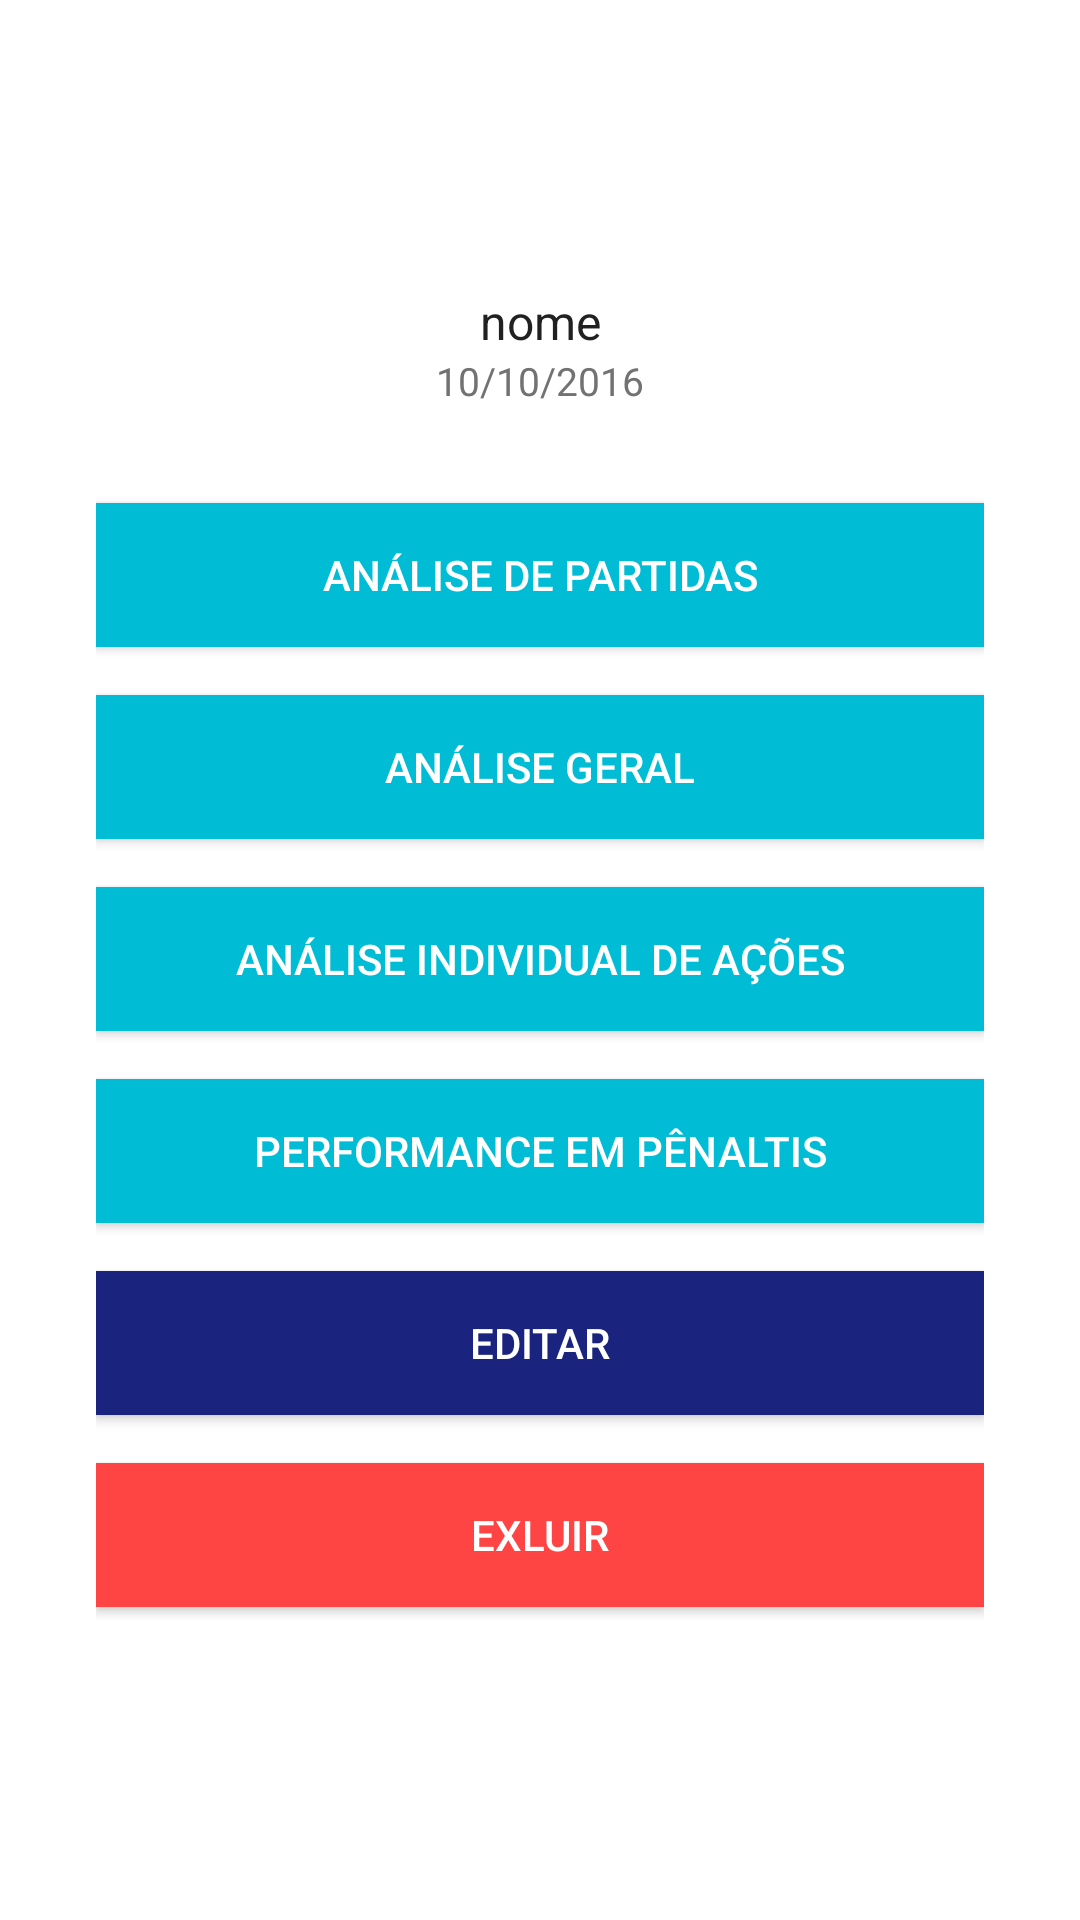

Reconstruct the res/layout file that produces this screen, plus the resources it refers to.
<!-- AndroidManifest.xml: application theme AppTheme -->
<!-- res/layout/content_perfil_goleiro.xml -->
<?xml version="1.0" encoding="utf-8"?>
<LinearLayout xmlns:android="http://schemas.android.com/apk/res/android"
    xmlns:app="http://schemas.android.com/apk/res-auto"
    xmlns:tools="http://schemas.android.com/tools"
    android:layout_width="match_parent"
    android:layout_height="match_parent"
    android:paddingBottom="@dimen/activity_vertical_margin"
    android:paddingLeft="@dimen/activity_horizontal_margin"
    android:paddingRight="@dimen/activity_horizontal_margin"
    app:layout_behavior="@string/appbar_scrolling_view_behavior"
    tools:context=".view.PerfilGoleiro"
    android:background="@color/white"
    tools:showIn="@layout/activity_perfil_goleiro"
    android:orientation="vertical">
    <RelativeLayout
        android:layout_width="match_parent"
        android:layout_height="match_parent"
        android:paddingTop="@dimen/activity_vertical_margin"
        android:paddingRight="@dimen/activity_horizontal_margin"
        android:paddingLeft="@dimen/activity_horizontal_margin"
        android:background="@color/white"
        android:gravity="center|center_vertical"
        android:layout_gravity="center_vertical|center|center_horizontal">

        <LinearLayout
            android:layout_width="match_parent"
            android:layout_height="wrap_content"
            android:orientation="vertical"
            android:layout_weight="1">

            <LinearLayout
                android:layout_width="match_parent"
                android:layout_height="wrap_content"
                android:layout_marginBottom="@dimen/activity_vertical_margin"
                android:textAlignment="center"
                android:layout_gravity="center_horizontal"
                android:orientation="horizontal">
                <ImageView
                    android:id="@+id/foto_perfil"
                    android:background="@color/white"
                    android:layout_width="wrap_content"
                    android:layout_height="wrap_content"
                    android:contentDescription="@string/imagem"
                    android:layout_alignParentLeft="true"
                    android:layout_gravity="center_vertical"
                    android:layout_centerInParent="true"/>

                <LinearLayout
                    android:layout_width="match_parent"
                    android:layout_height="wrap_content"
                    android:textAlignment="center"
                    android:layout_gravity="center_horizontal"
                    android:orientation="vertical">

                <TextView
                    android:id="@+id/txt_nome_perfil"
                    android:textSize="@dimen/font_primary"
                    android:text="nome"
                    android:textAlignment="center"
                    android:textColor="@color/textColorPrimary"
                    android:layout_width="match_parent"
                    android:layout_height="wrap_content"
                    android:layout_toRightOf="@id/foto_perfil" />
                <TextView
                    android:id="@+id/txt_dataNasc_perfil"
                    android:textSize="@dimen/font_secondary"
                    android:text="10/10/2016"
                    android:textAlignment="center"
                    android:textColor="@color/textColorSecondary"
                    android:layout_width="match_parent"
                    android:layout_height="wrap_content"
                    android:layout_below="@+id/txt_nome_perfil"
                    android:layout_toRightOf="@id/foto_perfil" />
            </LinearLayout>
        </LinearLayout>
            <Button
                android:layout_width="match_parent"
                android:layout_height="wrap_content"
                android:id="@+id/btn_partidas"
                android:layout_weight="1"
                android:background="@color/colorAccent"
                android:textColor="@color/white"
                android:layout_marginTop="@dimen/activity_vertical_margin"
                android:layout_marginBottom="@dimen/appbar_padding_top"
                android:text="Análise de partidas" />
            <Button
                android:layout_width="match_parent"
                android:layout_height="wrap_content"
                android:layout_weight="1"
                android:layout_marginTop="@dimen/appbar_padding_top"
                android:layout_marginBottom="@dimen/appbar_padding_top"
                android:background="@color/colorAccent"
                android:textColor="@color/white"
                android:id="@+id/btn_relatorio"
                android:text="Análise geral" />
            <Button
                android:layout_width="match_parent"
                android:layout_height="wrap_content"
                android:layout_weight="1"
                android:layout_marginTop="@dimen/appbar_padding_top"
                android:layout_marginBottom="@dimen/appbar_padding_top"
                android:background="@color/colorAccent"
                android:textColor="@color/white"
                android:id="@+id/btn_por_jogada"
                android:text="Análise individual de ações" />
            <Button
                android:layout_width="match_parent"
                android:layout_height="wrap_content"
                android:layout_weight="1"
                android:layout_marginTop="@dimen/appbar_padding_top"
                android:layout_marginBottom="@dimen/appbar_padding_top"
                android:background="@color/colorAccent"
                android:textColor="@color/white"
                android:id="@+id/btn_per_penalti"
                android:text="Performance em pênaltis" />
                <Button
                    android:layout_width="match_parent"
                    android:layout_height="wrap_content"
                    android:id="@+id/btn_editar_goleiro"
                    android:layout_marginTop="@dimen/appbar_padding_top"
                    android:layout_marginBottom="@dimen/appbar_padding_top"
                    android:background="@color/colorPrimaryDark"
                    android:textColor="@color/white"
                    android:layout_weight="1"
                    android:text="Editar" />
                <Button
                    android:id="@+id/btn_deletar_goleiro"
                    android:layout_width="match_parent"
                    android:layout_height="wrap_content"
                    android:layout_marginTop="@dimen/appbar_padding_top"
                    android:layout_marginBottom="@dimen/appbar_padding_top"
                    android:background="@android:color/holo_red_light"
                    android:textColor="@color/white"
                    android:layout_weight="1"
                    android:text="Exluir" />
            </LinearLayout>
    </RelativeLayout>
</LinearLayout>
<!-- res/layout/activity_perfil_goleiro.xml (included above) -->
<?xml version="1.0" encoding="utf-8"?>
<android.support.design.widget.CoordinatorLayout xmlns:android="http://schemas.android.com/apk/res/android"
    xmlns:app="http://schemas.android.com/apk/res-auto"
    xmlns:tools="http://schemas.android.com/tools"
    android:layout_width="match_parent"
    android:layout_height="match_parent"
    android:fitsSystemWindows="true"
    tools:context=".view.PerfilGoleiro">

    <android.support.design.widget.AppBarLayout
        android:layout_width="match_parent"
        android:layout_height="wrap_content"
        android:theme="@style/AppTheme.AppBarOverlay">

        <android.support.v7.widget.Toolbar
            android:id="@+id/toolbar"
            android:layout_width="match_parent"
            android:layout_height="?attr/actionBarSize"
            android:background="?attr/colorPrimary"
            app:popupTheme="@style/AppTheme.PopupOverlay" />

    </android.support.design.widget.AppBarLayout>

    <include layout="@layout/content_perfil_goleiro" />

</android.support.design.widget.CoordinatorLayout>
<!-- resources referenced by this layout -->
<resources>
  <color name="colorAccent">#00BCD4</color>
  <color name="colorPrimaryDark">#1A237E</color>
  <color name="textColorPrimary">#212121</color>
  <color name="textColorSecondary">#727272</color>
  <color name="white">#FFFFFF</color>
  <dimen name="activity_horizontal_margin">16dp</dimen>
  <dimen name="activity_vertical_margin">16dp</dimen>
  <dimen name="appbar_padding_top">8dp</dimen>
  <dimen name="font_primary">16sp</dimen>
  <dimen name="font_secondary">13sp</dimen>
  <string name="imagem">imagem</string>
  <style name="AppTheme.AppBarOverlay" parent="ThemeOverlay.AppCompat.Dark.ActionBar" />
  <style name="AppTheme.PopupOverlay" parent="ThemeOverlay.AppCompat.Light" />
  <style name="AppTheme" parent="Theme.AppCompat.Light.DarkActionBar">
          
          <item name="colorPrimaryDark">@color/colorPrimaryDark</item>
          <item name="colorPrimary">@color/colorPrimary</item>
          <item name="colorAccent">@color/colorAccent</item>
          <item name="android:textColorPrimary">@color/textColorPrimary</item>
          <item name="android:textColorSecondary">@color/textColorSecondary</item>
      </style>
  <color name="colorPrimary">#4052b6</color>
</resources>
